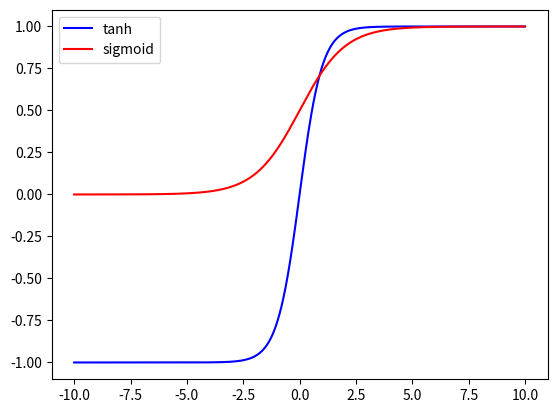

Reproduce this figure in Python.
#!/usr/bin/env python2
# -*- coding: utf-8 -*-
"""
Created on Thu Jun 15 12:59:49 2017

@author: esoroush
"""

import matplotlib.pyplot as plt
import numpy as np
import math
from scipy.stats import logistic
from scipy.special import expit



# its faster in runtime, but it only supports single value
def my_sigmoid(x):
    return 1/(1+math.exp(-x))

def my_arraysigmoid(x):
    return 1/(1+np.exp(-x))


def plot_sigmoid(x):
#    plt.plot(x, my_arraysigmoid(x),'-r', label='sigmoid')
#    plt.plot(x, logistic.cdf(x),'-r', label='sigmoid')
    plt.plot(x, expit(x),'-r', label='sigmoid')
    
def plot_tanh(x):
    plt.plot(x, np.tanh(x),'-b', label='tanh')
    
def main():
    x = np.linspace(-10, 10, 1000)
    plot_tanh(x)    
    plot_sigmoid(x)
    plt.legend(['tanh', 'sigmoid'])

if __name__ == '__main__':
    main()